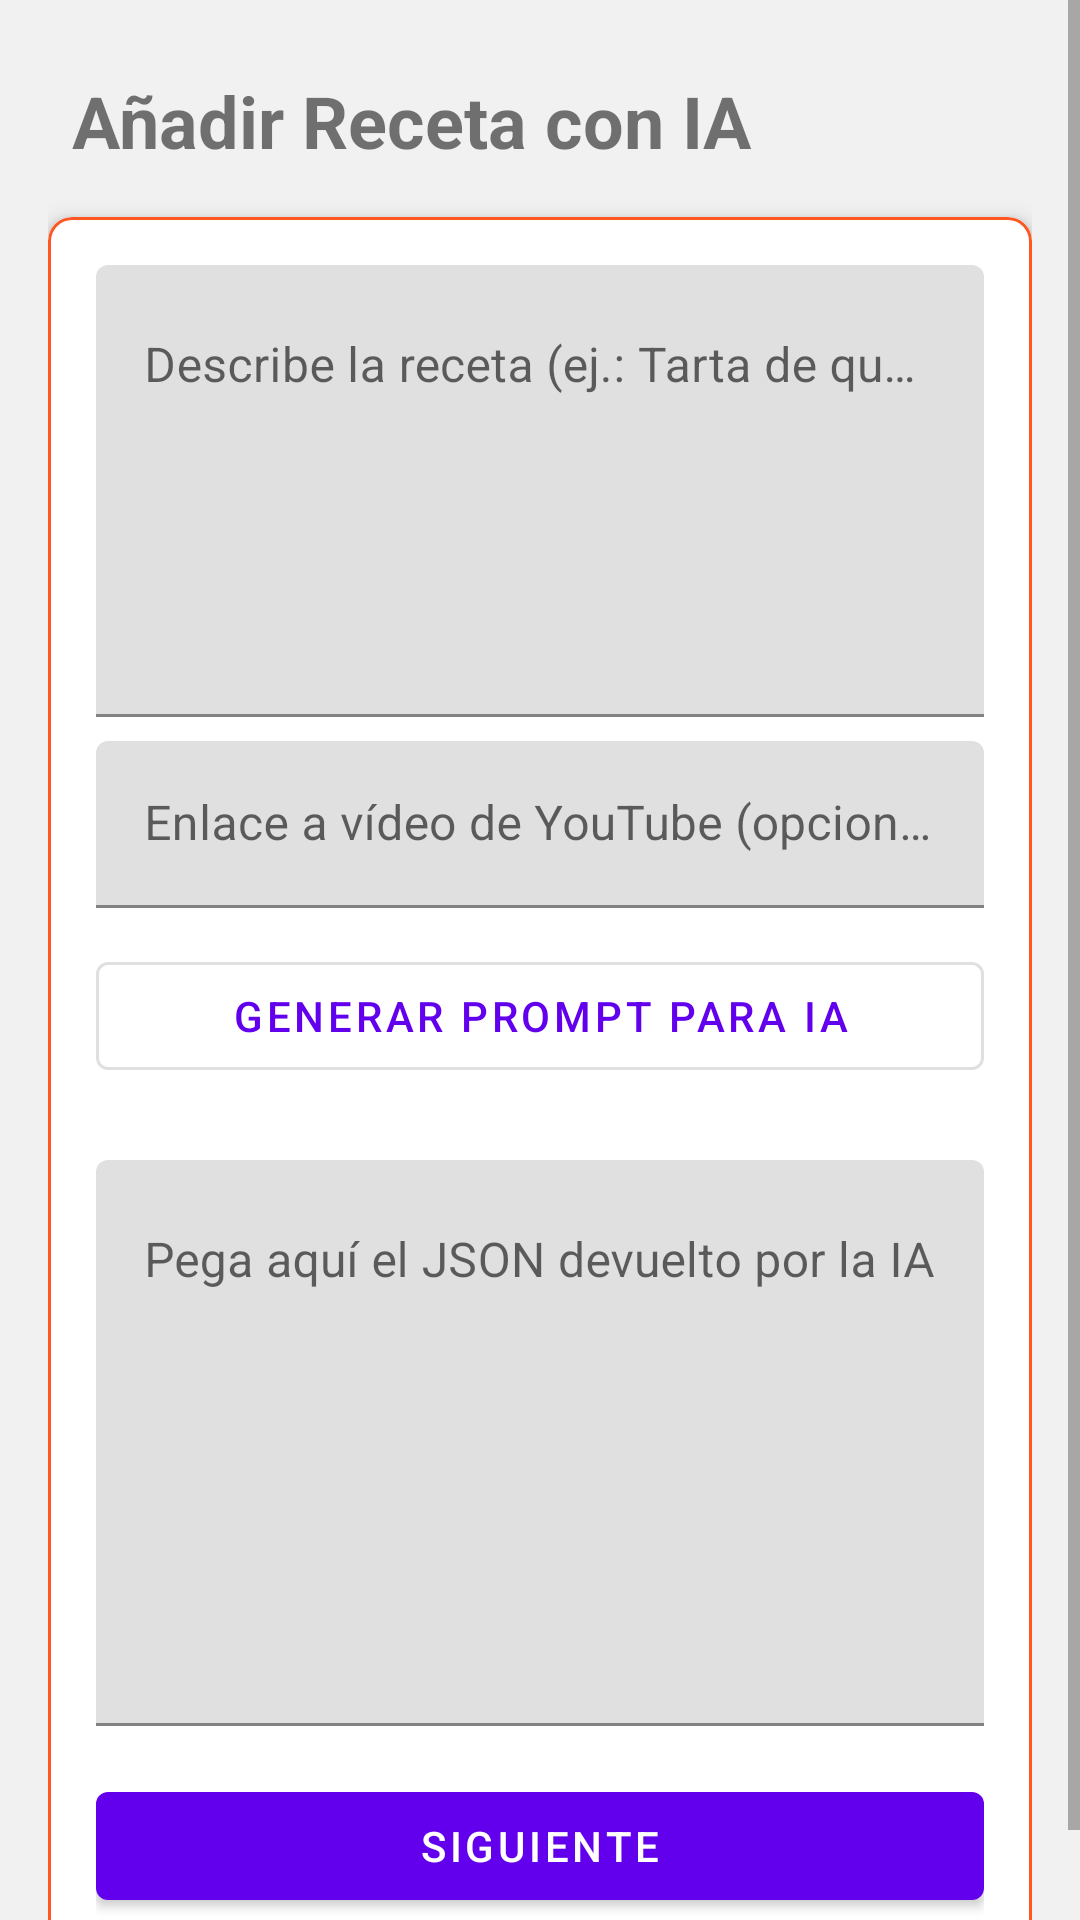

This screen was rendered from an Android layout file. Write that file and the resources it references.
<!-- AndroidManifest.xml: application theme Theme.RecetApp -->
<!-- res/layout/activity_ia_input.xml -->
<ScrollView xmlns:android="http://schemas.android.com/apk/res/android"
    xmlns:app="http://schemas.android.com/apk/res-auto"
    android:layout_width="match_parent"
    android:layout_height="match_parent"
    android:fillViewport="true"
    android:fitsSystemWindows="true">

    <LinearLayout
        android:layout_width="match_parent"
        android:layout_height="wrap_content"
        android:background="@color/colorBackground"
        android:orientation="vertical"
        android:padding="16dp">

        <TextView
            android:layout_width="wrap_content"
            android:layout_height="wrap_content"
            android:layout_gravity="start"
            android:padding="8dp"
            android:text="@string/ia_titulo"
            android:textSize="24sp"
            android:textStyle="bold" />

        <com.google.android.material.card.MaterialCardView
            android:layout_width="match_parent"
            android:layout_height="wrap_content"
            android:layout_marginTop="8dp"
            app:cardCornerRadius="8dp"
            app:cardElevation="4dp"
            app:strokeColor="@color/colorPrimary"
            app:strokeWidth="1dp">

            <LinearLayout
                android:layout_width="match_parent"
                android:layout_height="wrap_content"
                android:orientation="vertical"
                android:padding="16dp">

                <com.google.android.material.textfield.TextInputLayout
                    android:layout_width="match_parent"
                    android:layout_height="wrap_content"
                    android:hint="@string/ia_descripcion_hint">

                    <com.google.android.material.textfield.TextInputEditText
                        android:id="@+id/editTextDescIA"
                        android:layout_width="match_parent"
                        android:layout_height="wrap_content"
                        android:gravity="top"
                        android:inputType="textMultiLine"
                        android:minLines="6" />
                </com.google.android.material.textfield.TextInputLayout>

                <com.google.android.material.textfield.TextInputLayout
                    android:layout_width="match_parent"
                    android:layout_height="wrap_content"
                    android:layout_marginTop="8dp"
                    android:hint="@string/youtube_url">

                    <com.google.android.material.textfield.TextInputEditText
                        android:id="@+id/editTextYoutubeIA"
                        android:layout_width="match_parent"
                        android:layout_height="wrap_content"
                        android:inputType="textUri" />
                </com.google.android.material.textfield.TextInputLayout>

                <LinearLayout
                    android:layout_width="match_parent"
                    android:layout_height="wrap_content"
                    android:layout_marginTop="12dp"
                    android:orientation="horizontal">

                    <com.google.android.material.button.MaterialButton
                        android:id="@+id/btnGenerarPrompt"
                        style="@style/Widget.MaterialComponents.Button.OutlinedButton"
                        android:layout_width="0dp"
                        android:layout_height="wrap_content"
                        android:layout_weight="1"
                        android:text="@string/ia_generar_prompt" />

                    <com.google.android.material.button.MaterialButton
                        android:id="@+id/btnCopiarPrompt"
                        android:layout_width="wrap_content"
                        android:layout_height="wrap_content"
                        android:layout_marginStart="8dp"
                        android:text="@string/ia_copiar_prompt"
                        android:visibility="gone" />
                </LinearLayout>

                <com.google.android.material.textfield.TextInputLayout
                    android:layout_width="match_parent"
                    android:layout_height="wrap_content"
                    android:layout_marginTop="24dp"
                    android:hint="@string/ia_pegar_resultado_hint">

                    <com.google.android.material.textfield.TextInputEditText
                        android:id="@+id/editTextJsonIA"
                        android:layout_width="match_parent"
                        android:layout_height="wrap_content"
                        android:gravity="top"
                        android:inputType="textMultiLine"
                        android:minLines="8" />
                </com.google.android.material.textfield.TextInputLayout>

                <com.google.android.material.button.MaterialButton
                    android:id="@+id/btnProcesarIA"
                    android:layout_width="match_parent"
                    android:layout_height="wrap_content"
                    android:layout_marginTop="16dp"
                    android:text="@string/siguiente" />

            </LinearLayout>
        </com.google.android.material.card.MaterialCardView>

    </LinearLayout>
</ScrollView>
<!-- resources referenced by this layout -->
<resources>
  <color name="colorBackground">#F1F1F1</color>
  <color name="colorPrimary">#FF5722</color>
  <string name="ia_copiar_prompt">Copiar Prompt</string>
  <string name="ia_descripcion_hint">Describe la receta (ej.: Tarta de queso al horno muy cremosa)</string>
  <string name="ia_generar_prompt">Generar Prompt para IA</string>
  <string name="ia_pegar_resultado_hint">Pega aquí el JSON devuelto por la IA</string>
  <string name="ia_titulo">Añadir Receta con IA</string>
  <string name="siguiente">Siguiente</string>
  <string name="youtube_url">Enlace a vídeo de YouTube (opcional)</string>
  <style name="Theme.RecetApp" parent="Theme.MaterialComponents.DayNight.DarkActionBar">
          
          <item name="colorPrimary">@color/purple_500</item>
          <item name="colorPrimaryVariant">@color/purple_700</item>
          <item name="colorOnPrimary">@color/white</item>
          
          <item name="colorSecondary">@color/teal_200</item>
          <item name="colorSecondaryVariant">@color/teal_700</item>
          <item name="colorOnSecondary">@color/black</item>
          
          <item name="android:statusBarColor">?attr/colorPrimaryVariant</item>
          
      </style>
  <!-- not gathered from this repository: default colours our renderer supplied (Android Studio template values) -->
  <color name="purple_500">#FF6200EE</color>
  <color name="purple_700">#FF3700B3</color>
  <color name="teal_200">#FF03DAC5</color>
  <color name="teal_700">#FF018786</color>
  <color name="black">#FF000000</color>
  <color name="white">#FFFFFFFF</color>
</resources>
